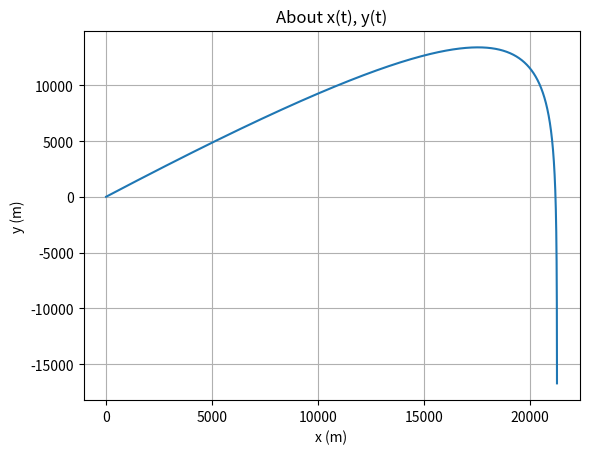

This chart was generated by the following Python code:
import matplotlib
import matplotlib.pyplot as plt
import numpy as np
 
dt = 0.1
m = 10
k = 0.47
gx = 0
gy = -10
x0 = 0
y0 = 0
v0x = 1000
v0y = 1000


def xt(t):
    return x0+m/k*((v0x-m*gx/k)*(1-pow(np.e,-k / m * t))+gx*t)
 
def yt(t):
    return y0+m/k*((v0y-m*gy/k)*(1-pow(np.e,-k / m * t))+gy*t)
 
def vxt(t):
    return v0x * pow(np.e,-k / m * t) - gx * m / k * (1 - pow(np.e,-k / m * t))
 
def vyt(t):
    return v0y * pow(np.e,-k / m * t) + gy * m / k * (1 - pow(np.e,-k / m * t))

x = []
y = []

ddt = np.arange(0.0, 200.0, dt)
for i in ddt:
    x.append(xt(i))
    y.append(yt(i))

fig, ax = plt.subplots()
ax.plot(x,y)
ax.set(xlabel='x (m)', ylabel='y (m)',
       title='About x(t), y(t)')
ax.grid()
 
plt.show()
